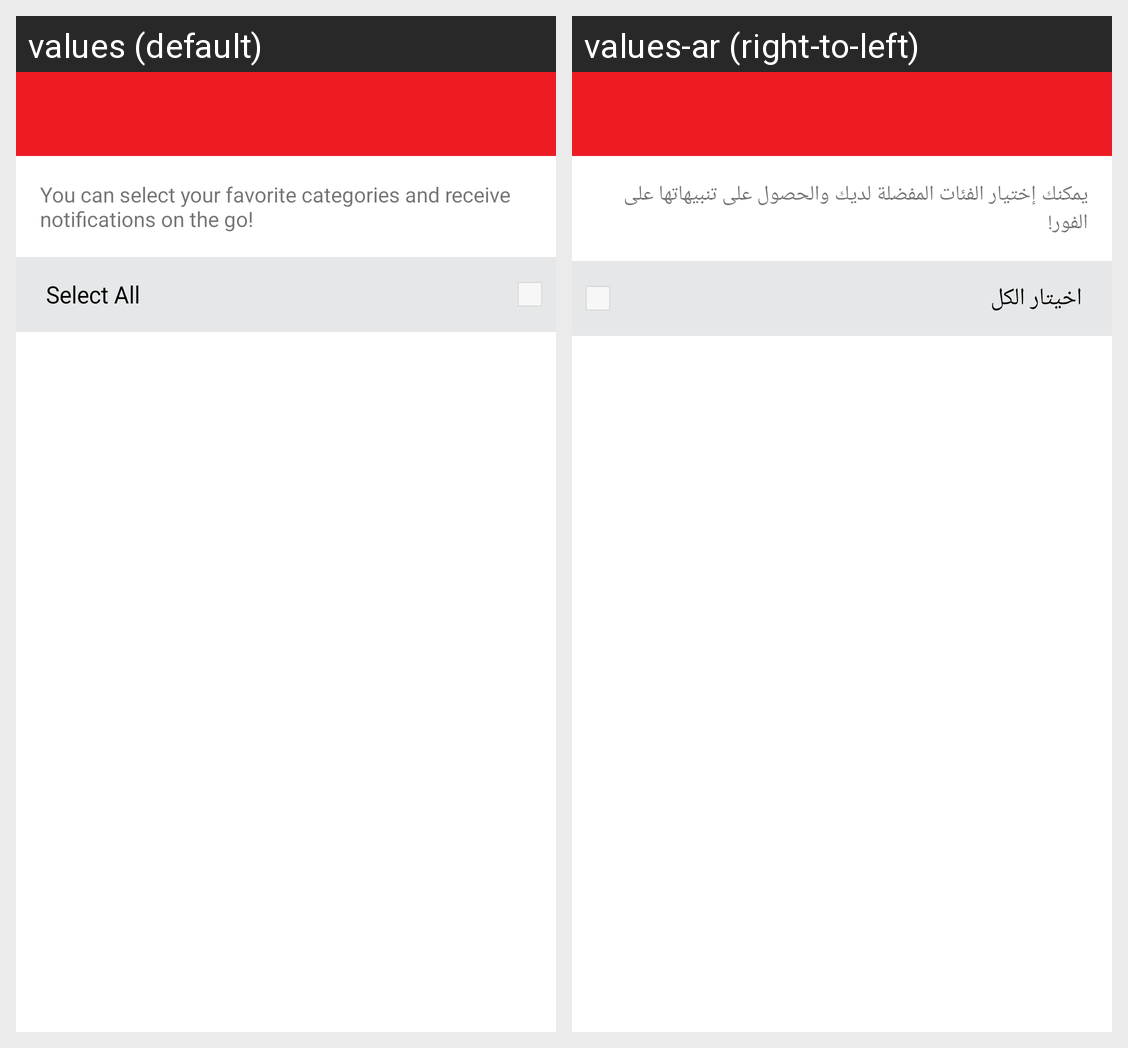

This grid shows one Android layout under two languages. Give, for every string resource on the screen, its name, the default text and each shown locale's text.
Android screen res/layout/activity_my_notifications.xml rendered under 2 locales, left to right: values (default), values-ar (right-to-left). Device: Nexus 5 (rendered at 1080×1920; each locale shown at half size, 540×960, under a caption strip naming it); theme AppTheme.
Strings drawn on this screen, with the default value and each locale's value (text and hints the layout hard-codes, and strings that could not be matched under every locale, appear in the picture but are not listed):

notification_text
  values: You can select your favorite categories and receive notifications on the go!
  values-ar: يمكنك إختيار الفئات المفضلة لديك والحصول على تنبيهاتها على الفور!

select_all
  values: Select All
  values-ar: اخيتار الكل
